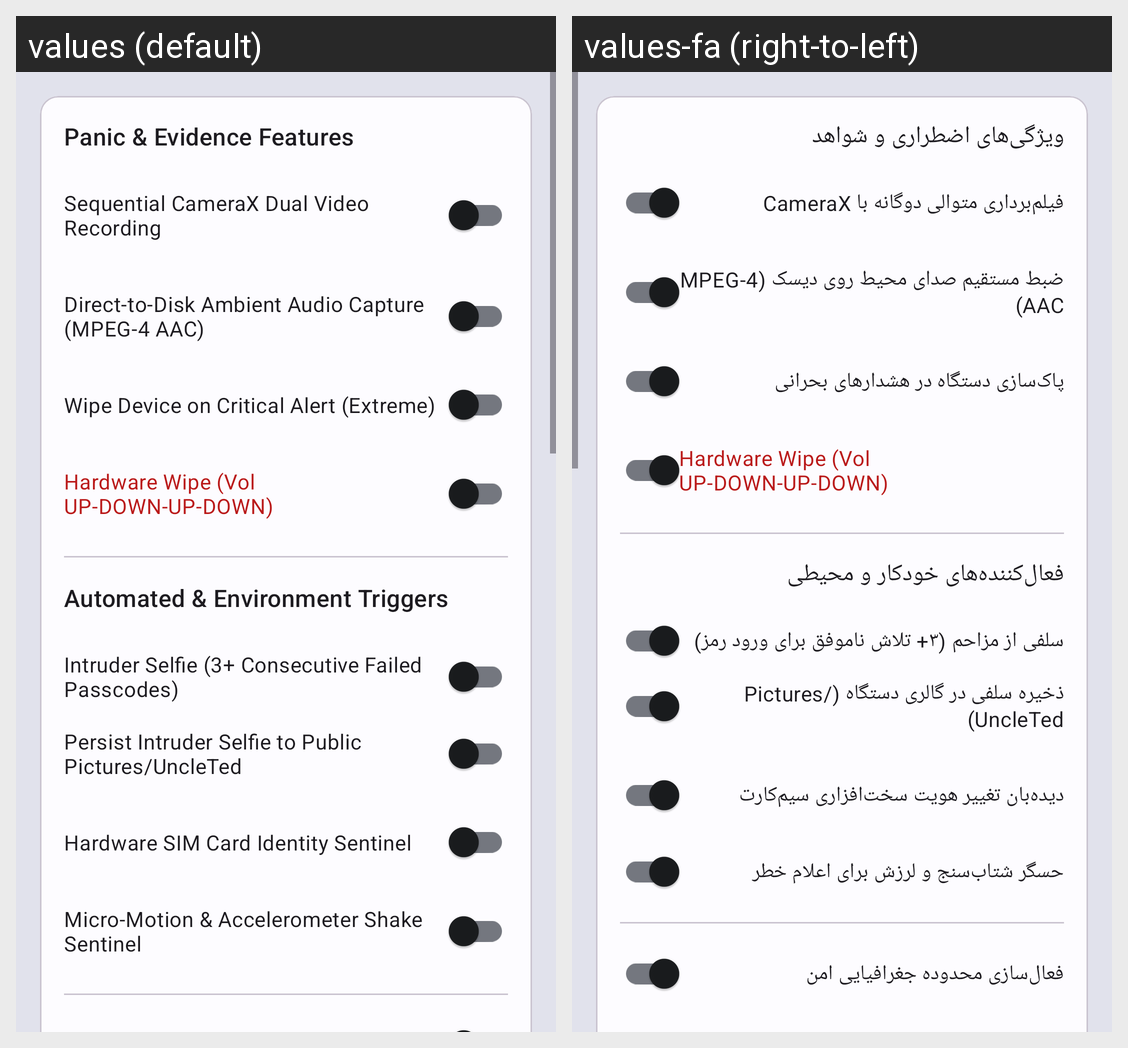

Here is an Android app screen in its default locale and in the app's own translations. Write out the translated-string differences for the strings that appear on this screen.
Android screen res/layout/fragment_features.xml rendered under 2 locales, left to right: values (default), values-fa (right-to-left). Device: Nexus 5 (rendered at 1080×1920; each locale shown at half size, 540×960, under a caption strip naming it); theme Theme.UncleTed.
Strings drawn on this screen, with the default value and each locale's value (text and hints the layout hard-codes, and strings that could not be matched under every locale, appear in the picture but are not listed):

features_panic_category
  values: Panic & Evidence Features
  values-fa: ویژگی‌های اضطراری و شواهد

feature_record_video
  values: Sequential CameraX Dual Video Recording
  values-fa: فیلم‌برداری متوالی دوگانه با CameraX

feature_ambient_audio
  values: Direct-to-Disk Ambient Audio Capture (MPEG-4 AAC)
  values-fa: ضبط مستقیم صدای محیط روی دیسک (MPEG-4 AAC)

feature_wipe_device
  values: Wipe Device on Critical Alert (Extreme)
  values-fa: پاک‌سازی دستگاه در هشدارهای بحرانی

features_triggers_category
  values: Automated & Environment Triggers
  values-fa: فعال‌کننده‌های خودکار و محیطی

feature_intruder_selfie
  values: Intruder Selfie (3+ Consecutive Failed Passcodes)
  values-fa: سلفی از مزاحم (۳+ تلاش ناموفق برای ورود رمز)

save_selfie_locally
  values: Persist Intruder Selfie to Public Pictures/UncleTed
  values-fa: ذخیره سلفی در گالری دستگاه (Pictures/UncleTed)

feature_sim_change
  values: Hardware SIM Card Identity Sentinel
  values-fa: دیده‌بان تغییر هویت سخت‌افزاری سیم‌کارت

shake_to_panic_feature
  values: Micro-Motion & Accelerometer Shake Sentinel
  values-fa: حسگر شتاب‌سنج و لرزش برای اعلام خطر
